The GitHub repository CodeFreak2186/deeptech2026-Quadbits contains a labelled image folder "main" with 7 categories: bridge defect, clean - no defect, etch defect, open circuit defect, particle contamination, scratch defect, thermal defect. Examples follow, each with its label.

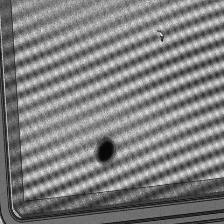
Label: particle contamination

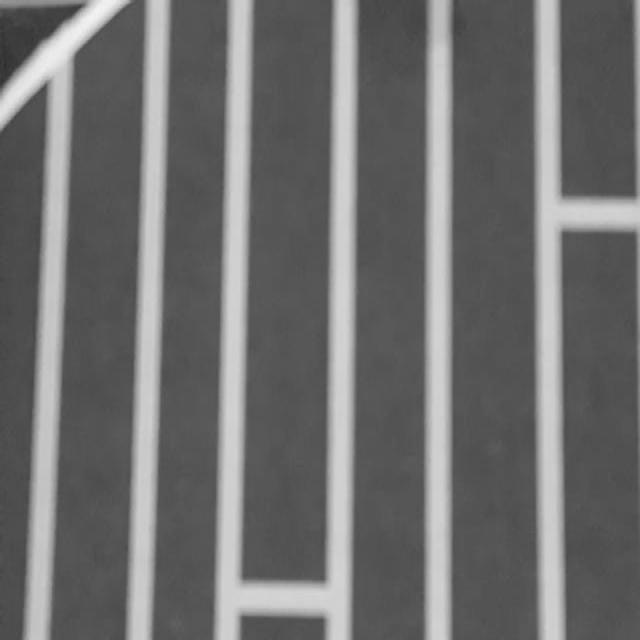
Label: bridge defect

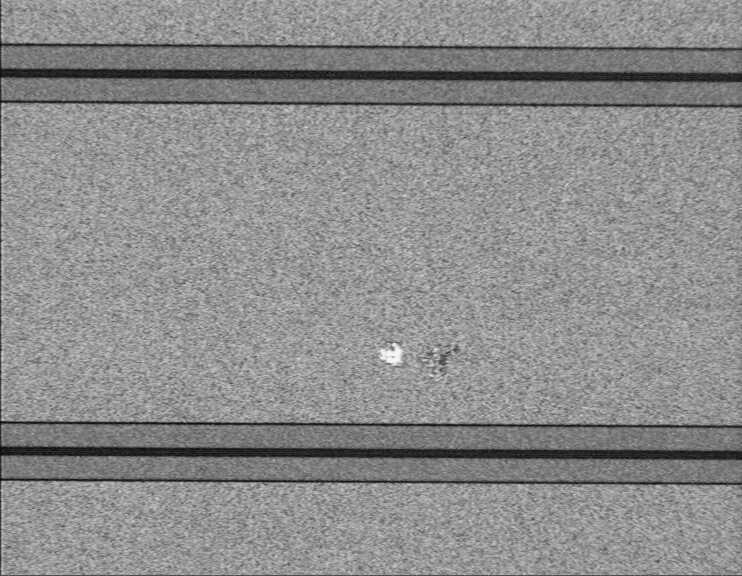
Label: scratch defect

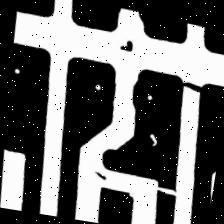
Label: open circuit defect

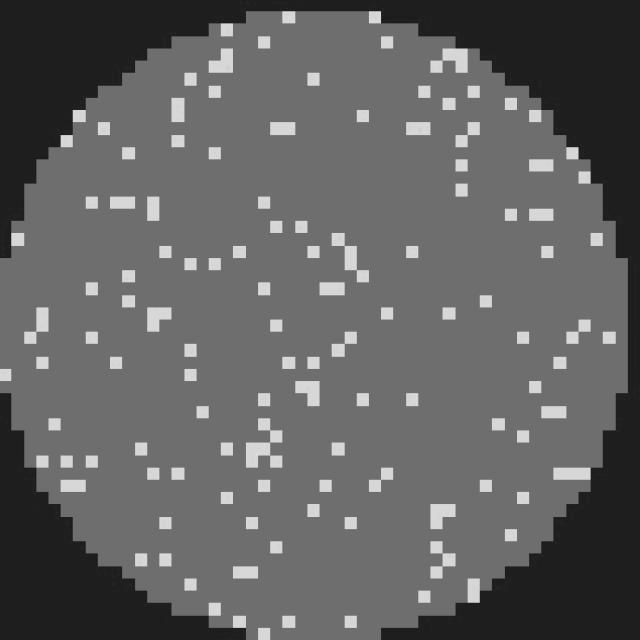
Label: clean - no defect

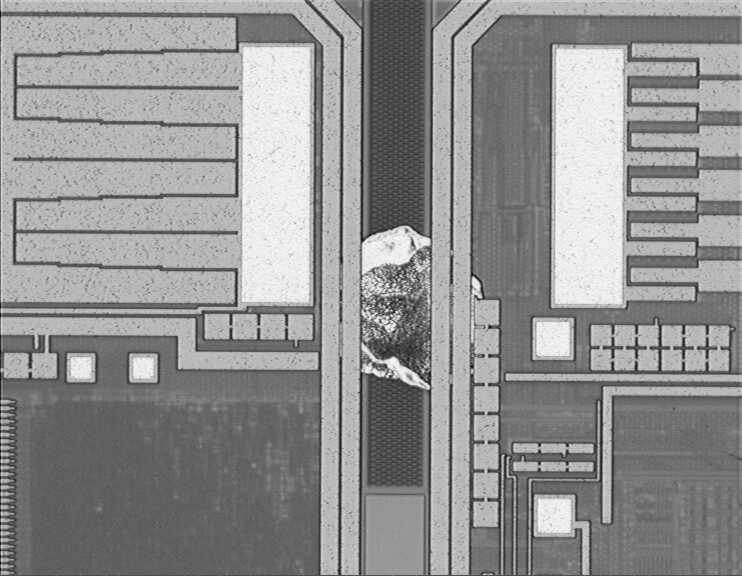
Label: etch defect
